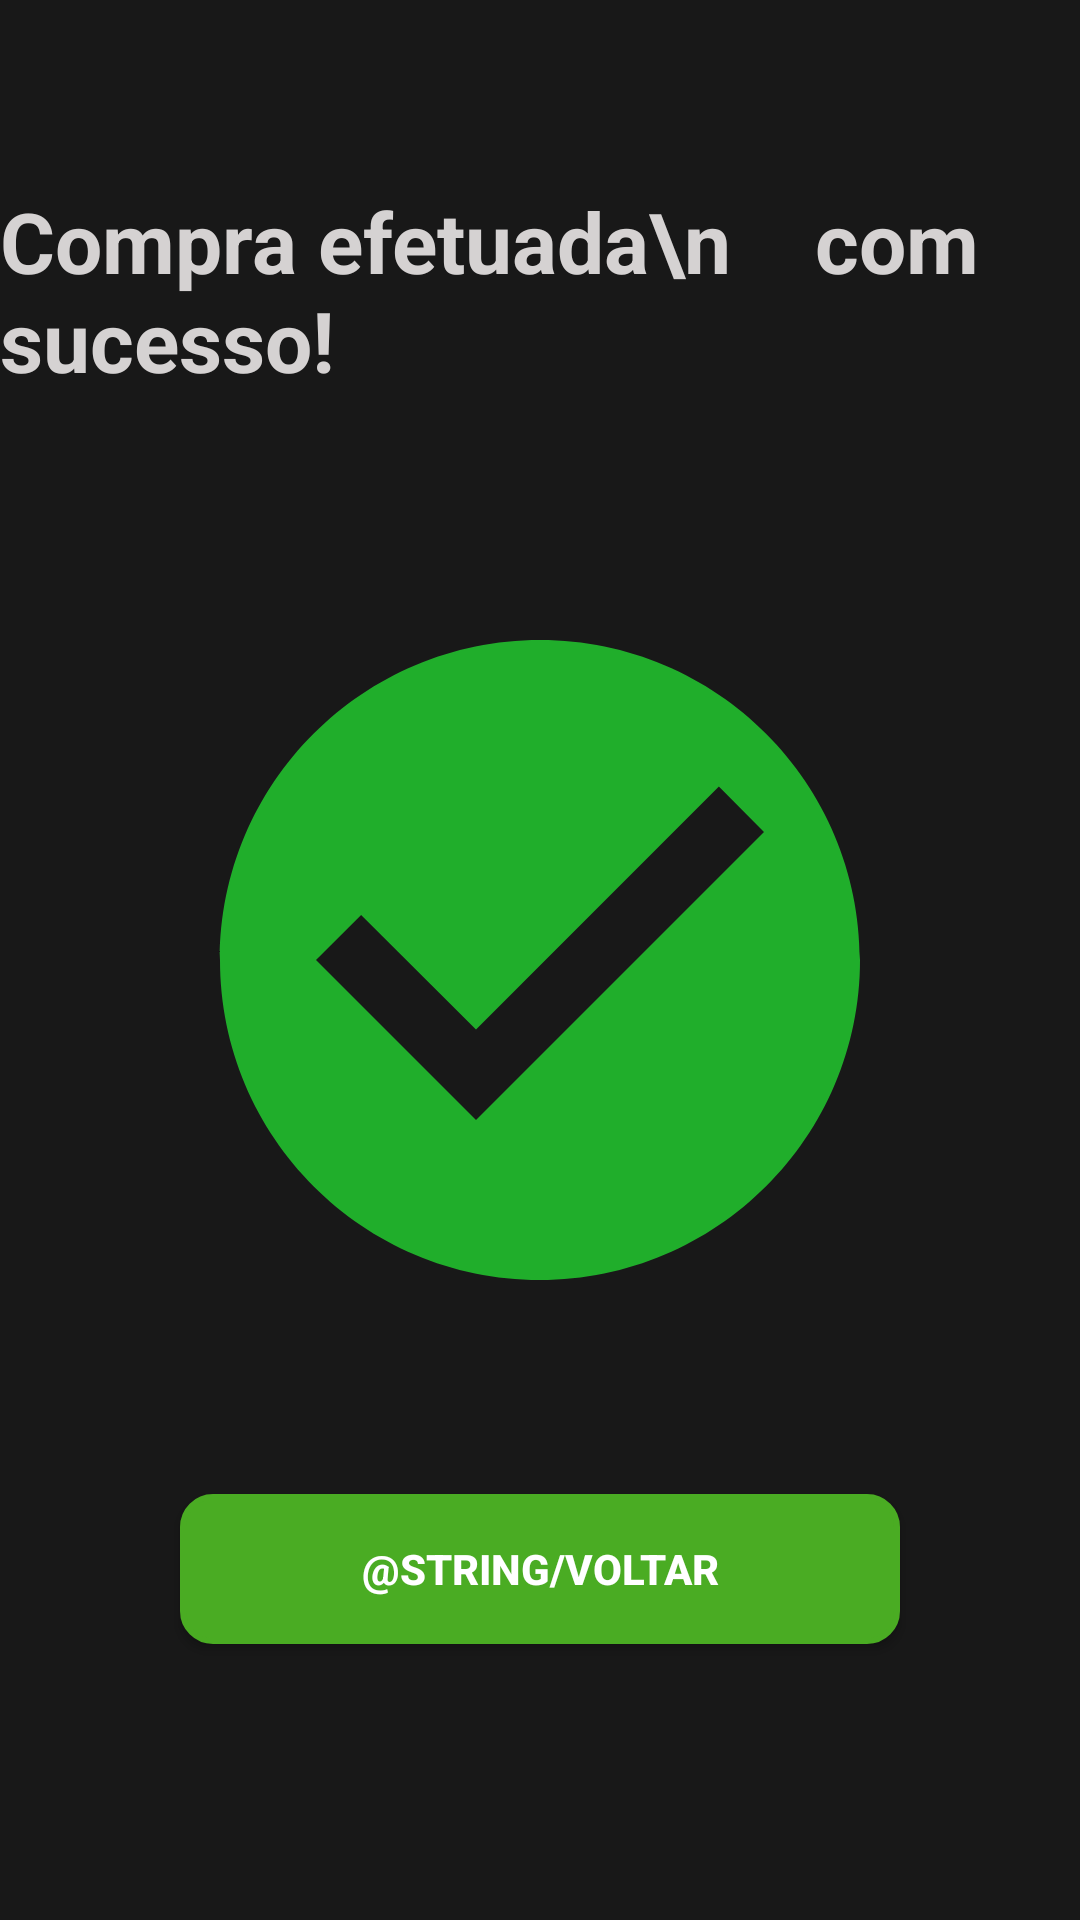

The Android layout XML behind this screen, and the referenced resources:
<!-- AndroidManifest.xml: application theme Theme.Xdschallenge -->
<!-- res/layout/success_order_fragment.xml -->
<?xml version="1.0" encoding="utf-8"?>
<androidx.constraintlayout.widget.ConstraintLayout xmlns:android="http://schemas.android.com/apk/res/android"
    android:layout_width="match_parent"
    android:layout_height="match_parent"
    xmlns:app="http://schemas.android.com/apk/res-auto"
    android:background="#181818">

    <TextView
        android:layout_width="wrap_content"
        android:layout_height="wrap_content"
        android:layout_centerHorizontal="true"
        android:layout_marginBottom="60dp"
        android:text="Compra efetuada\n    com sucesso!"
        android:textColor="#D5D2D2"
        android:textSize="28sp"
        app:layout_constraintBottom_toTopOf="@+id/imgSuccess"
        app:layout_constraintStart_toStartOf="parent"
        app:layout_constraintEnd_toEndOf="parent"
        android:textStyle="bold" />

    <ImageView
        android:id="@+id/imgSuccess"
        android:layout_width="wrap_content"
        android:layout_height="wrap_content"
        android:src="@drawable/ic_check"
        android:layout_centerVertical="true"
        android:layout_centerHorizontal="true"
        app:layout_constraintTop_toTopOf="parent"
        app:layout_constraintBottom_toBottomOf="parent"
        app:layout_constraintStart_toStartOf="parent"
        app:layout_constraintEnd_toEndOf="parent"/>

    <Button
        android:id="@+id/btnBack"
        android:layout_width="match_parent"
        android:layout_height="50dp"
        android:layout_marginStart="60dp"
        android:layout_marginEnd="60dp"
        android:layout_marginTop="50dp"
        android:text="@string/voltar"
        android:textStyle="bold"
        android:background="@drawable/border_button_green"
        app:layout_constraintTop_toBottomOf="@+id/imgSuccess"
        app:layout_constraintStart_toStartOf="parent"
        app:layout_constraintEnd_toEndOf="parent"/>
</androidx.constraintlayout.widget.ConstraintLayout>
<!-- resources referenced by this layout -->
<resources>
  <!-- drawable border_button_green (drawable-v24) -->
  <?xml version="1.0" encoding="UTF-8"?>
  <shape xmlns:android="http://schemas.android.com/apk/res/android">
  
      <gradient android:startColor="@color/purple_500"
          android:endColor="@color/purple_500"/>
  
      <stroke
          android:width="2dp"
          android:color="@color/purple_500" />
  
      <corners android:radius="10dp" />
  </shape>
  <!-- drawable ic_check (drawable) -->
  <vector android:height="256dp" android:tint="#20AE2B"
      android:viewportHeight="24" android:viewportWidth="24"
      android:width="256dp" xmlns:android="http://schemas.android.com/apk/res/android">
      <path android:fillColor="@android:color/white" android:pathData="M12,2C6.48,2 2,6.48 2,12s4.48,10 10,10 10,-4.48 10,-10S17.52,2 12,2zM10,17l-5,-5 1.41,-1.41L10,14.17l7.59,-7.59L19,8l-9,9z"/>
  </vector>
  <string name="voltar">Voltar</string>
  <style name="Theme.Xdschallenge" parent="Theme.AppCompat.NoActionBar">
          
          <item name="colorPrimary">@color/purple_500</item>
          <item name="colorPrimaryVariant">#FBFBFB</item>
          <item name="colorOnPrimary">@color/white</item>
          
          <item name="colorSecondary">@color/white</item>
          <item name="colorSecondaryVariant">@color/teal_700</item>
          <item name="colorOnSecondary">@color/black</item>
          
          <item name="android:statusBarColor" tools:targetApi="l">?attr/colorPrimaryVariant</item>
          <item name="android:windowFullscreen">true</item>
          <item name="windowNoTitle">true</item>
          
      </style>
  <color name="purple_500">#4AAC23</color>
  <color name="white">#FFFFFFFF</color>
  <color name="teal_700">#FF018786</color>
  <color name="black">#FF000000</color>
</resources>
